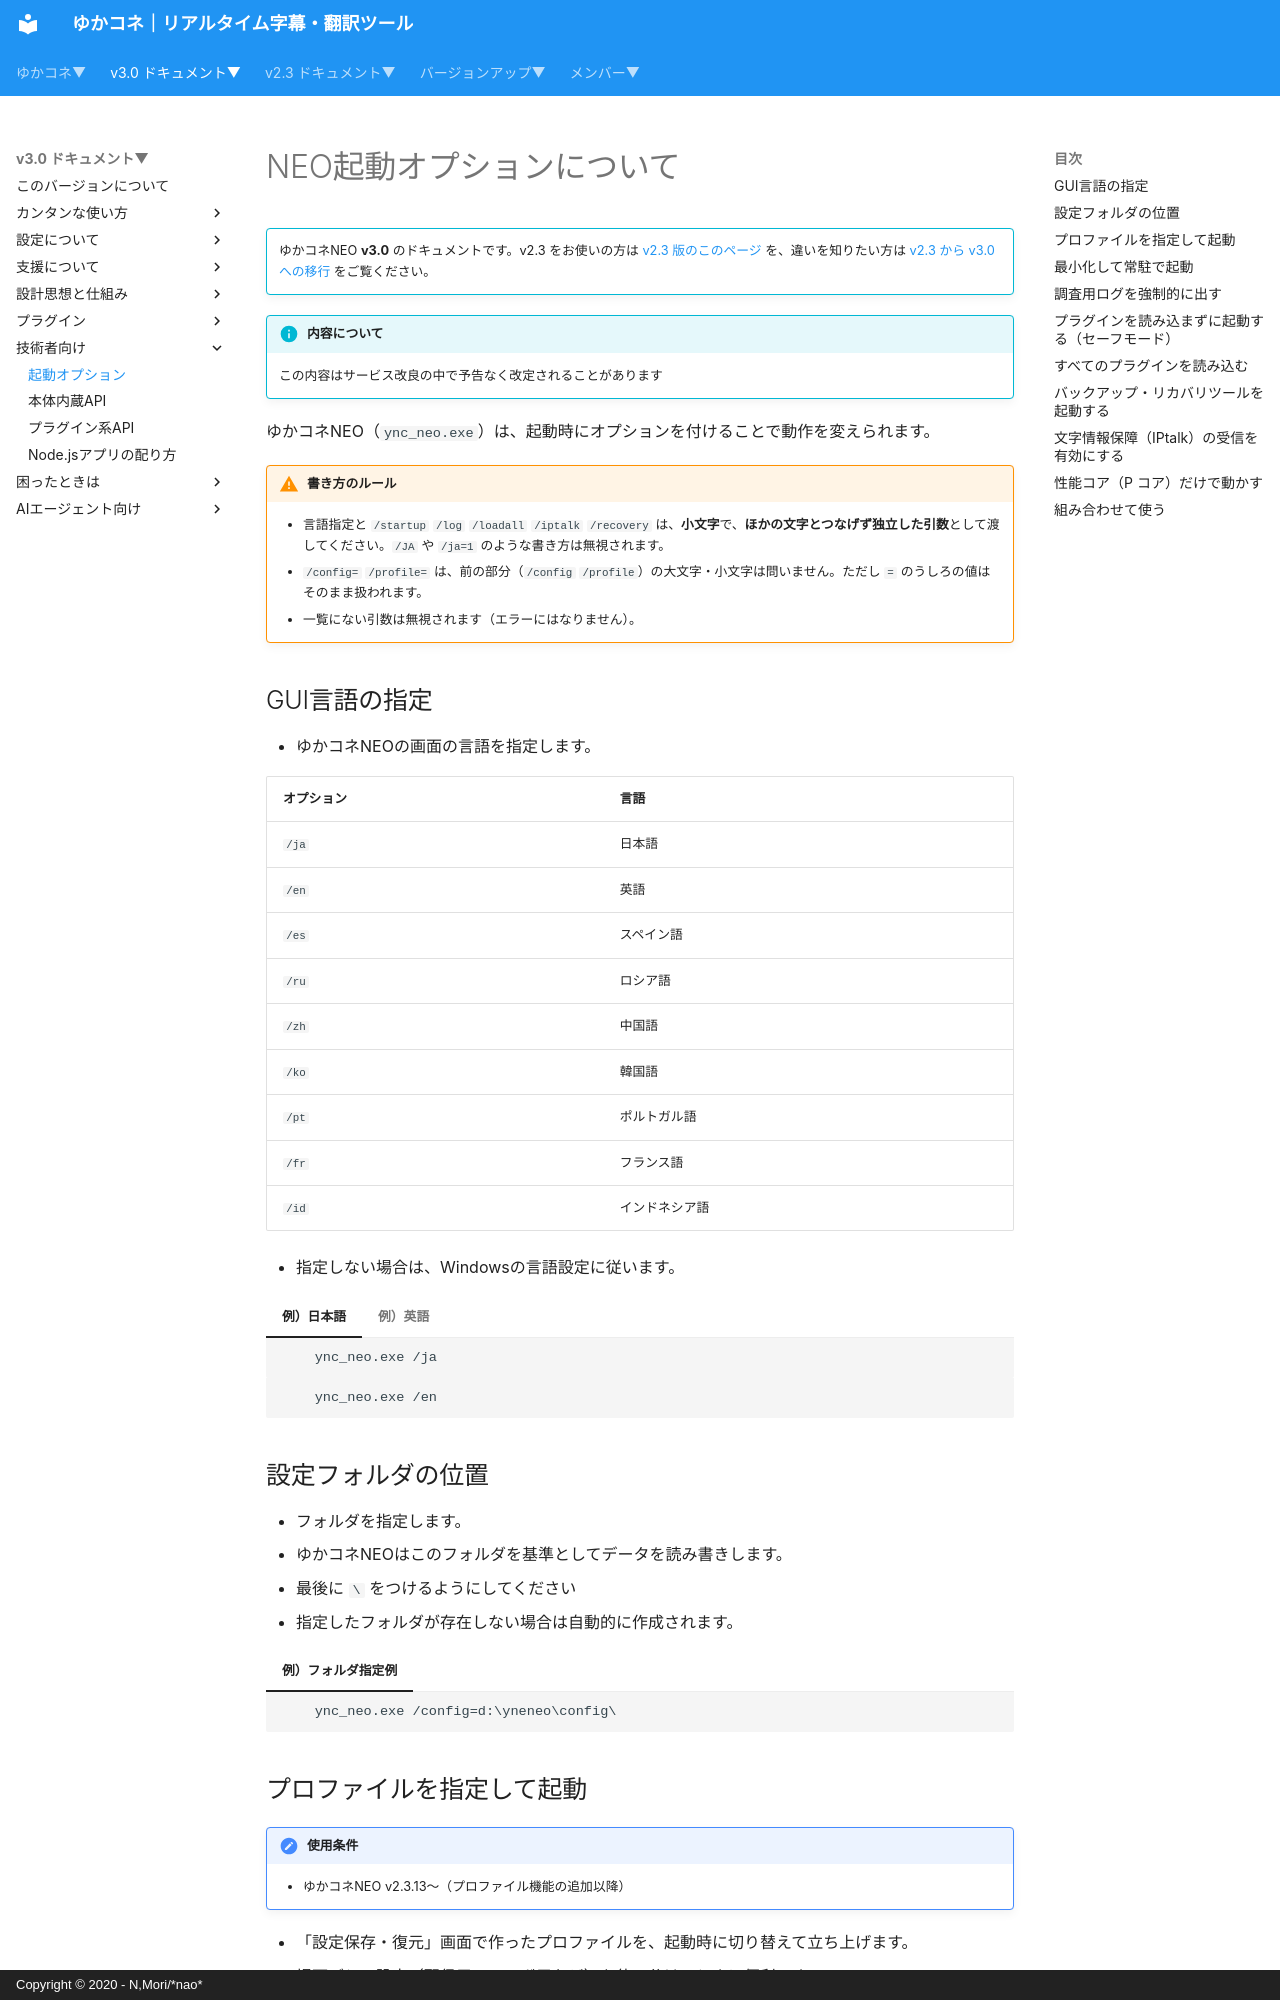

repository: nmori/yncneo-Docs-Src · page: v3.0/tech/tech_option_neo/index.html · generator: mkdocs · copyright: Copyright © 2020 - N,Mori/*nao*

# NEO起動オプションについて

<!-- version-banner -->
!!! info ""
    ゆかコネNEO **v3.0** のドキュメントです。v2.3 をお使いの方は [v2.3 版のこのページ](../../v2.3/tech/tech_option_neo.md) を、違いを知りたい方は [v2.3 から v3.0 への移行](../../mig/mig_neo_v3.0.md) をご覧ください。


!!! Info "内容について"
    この内容はサービス改良の中で予告なく改定されることがあります

ゆかコネNEO（``ync_neo.exe``）は、起動時にオプションを付けることで動作を変えられます。

!!! Warning "書き方のルール"
    * 言語指定と ``/startup`` ``/log`` ``/loadall`` ``/iptalk`` ``/recovery`` は、**小文字**で、**ほかの文字とつなげず独立した引数**として渡してください。``/JA`` や ``/ja=1`` のような書き方は無視されます。
    * ``/config=`` ``/profile=`` は、前の部分（``/config`` ``/profile``）の大文字・小文字は問いません。ただし ``=`` のうしろの値はそのまま扱われます。
    * 一覧にない引数は無視されます（エラーにはなりません）。

## GUI言語の指定

* ゆかコネNEOの画面の言語を指定します。

|オプション|言語|
|:--|:--|
|``/ja``|日本語|
|``/en``|英語|
|``/es``|スペイン語|
|``/ru``|ロシア語|
|``/zh``|中国語|
|``/ko``|韓国語|
|``/pt``|ポルトガル語|
|``/fr``|フランス語|
|``/id``|インドネシア語|

* 指定しない場合は、Windowsの言語設定に従います。

=== "例）日本語"
    ```dos
        ync_neo.exe /ja
    ```
=== "例）英語"
    ```dos
        ync_neo.exe /en
    ```

## 設定フォルダの位置

* フォルダを指定します。
* ゆかコネNEOはこのフォルダを基準としてデータを読み書きします。
* 最後に ``\`` をつけるようにしてください
* 指定したフォルダが存在しない場合は自動的に作成されます。

=== "例）フォルダ指定例"
    ```dos
        ync_neo.exe /config=d:\yneneo\config\
    ```
